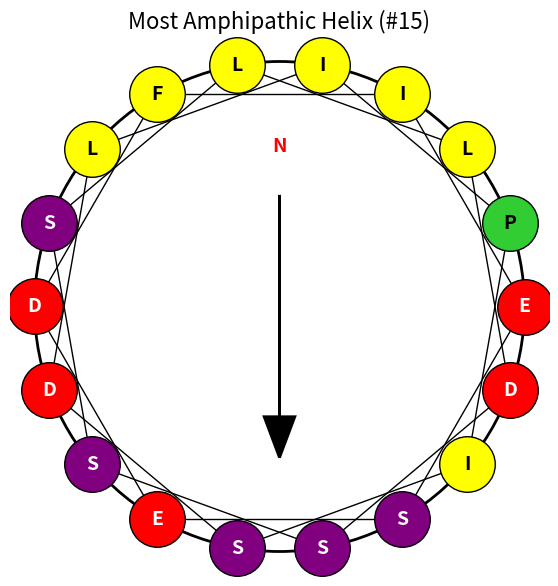

This figure's Python source:
import math
import pandas as pd
import matplotlib.pyplot as plt
import numpy as np



# ==============================
# PARAMETERS
# ==============================
WINDOW_SIZE = 18
ANGLE_DEG = 100  # rotation per residue in alpha helix

# ==============================
# Eisenberg Hydrophobicity Scale
# ==============================
HYDRO = {
    'A': 0.62, 'R': -2.53, 'N': -0.78, 'D': -0.90,
    'C': 0.29, 'Q': -0.85, 'E': -0.74, 'G': 0.48,
    'H': -0.40, 'I': 1.38, 'L': 1.06, 'K': -1.50,
    'M': 0.64, 'F': 1.19, 'P': 0.12, 'S': -0.18,
    'T': -0.05, 'W': 0.81, 'Y': 0.26, 'V': 1.08
}

POLAR = set("STNQHYG")
NONPOLAR = set("AVLIMFWCP")


# ==============================
# CORE CALCULATIONS
# ==============================

def mean_hydrophobicity(segment):
    return sum(HYDRO.get(aa, 0) for aa in segment) / len(segment)


def hydrophobic_moment(segment):
    angle = math.radians(ANGLE_DEG)
    x, y = 0.0, 0.0

    for i, aa in enumerate(segment):
        h = HYDRO.get(aa, 0)
        theta = i * angle
        x += h * math.cos(theta)
        y += h * math.sin(theta)

    return math.sqrt(x*x + y*y) / len(segment)


def net_charge(segment):
    charge = 0
    for aa in segment:
        if aa in "KR":
            charge += 1
        elif aa in "DE":
            charge -= 1
    return charge


def residue_frequencies(segment):
    polar = sum(aa in POLAR for aa in segment)
    nonpolar = sum(aa in NONPOLAR for aa in segment)
    n = len(segment)
    return polar / n, nonpolar / n



# ==============================
# Residue Color Mapping
# ==============================
def residue_color(aa):
    if aa in "KR":
        return "blue"
    elif aa in "DE":
        return "red"
    elif aa in "STNQ":
        return "purple"
    elif aa == "G":
        return "lightgrey"
    elif aa == "P":
        return "limegreen"
    else:
        return "yellow"


# ==============================
# HELIQUEST-STYLE HELICAL WHEEL
# ==============================
def plot_heliquest_wheel(segment, title="Helical Wheel"):
    n = len(segment)
    angle_step = np.deg2rad(100)
    radius = 1.2

    angles = np.arange(n) * angle_step
    x = radius * np.cos(angles)
    y = radius * np.sin(angles)

    fig, ax = plt.subplots(figsize=(7,7))

    # Draw backbone circle
    circle = plt.Circle((0,0), radius, color='black', fill=False, linewidth=2)
    ax.add_patch(circle)

    # Draw residue connections (helix trace)
    for i in range(n):
        j = (i + 3) % n  # connect i to i+3 (helical turn)
        ax.plot([x[i], x[j]], [y[i], y[j]], color="black", linewidth=1)

    # Draw residues as colored circles
    for i, aa in enumerate(segment):
        ax.scatter(x[i], y[i], s=1600, color=residue_color(aa), edgecolors='black', zorder=3)
        ax.text(x[i], y[i], aa, ha='center', va='center',
                fontsize=14, weight='bold',
                color='white' if residue_color(aa) in ["blue","red","purple"] else 'black')

    # Direction arrow (N→C)
    # ==============================
    # Direction Arrow (HeliQuest Style)
    # ==============================
    arrow_len = radius * 0.9

    # Vertical arrow pointing down
    ax.arrow(0, arrow_len/2, 0, -arrow_len,
            head_width=0.15, head_length=0.2,
            fc='black', ec='black', linewidth=2)

    # N label at top of arrow
    ax.text(0, arrow_len/2 + 0.2, "N",
            ha='center', va='bottom', fontsize=14, color='red', weight='bold')


    ax.set_title(title, fontsize=16)
    ax.set_aspect('equal')
    ax.axis('off')
    plt.show()


# ==============================
# MAIN ANALYSIS FUNCTION
# ==============================

def heliquest_analysis(sequence, window=WINDOW_SIZE, make_plot=False):
    sequence = sequence.upper()
    rows = []

    for i in range(len(sequence) - window + 1):
        segment = sequence[i:i+window]

        H = mean_hydrophobicity(segment)
        muH = hydrophobic_moment(segment)
        z = net_charge(segment)
        f_polar, f_nonpolar = residue_frequencies(segment)

        rows.append({
            "Helix": i + 1,
            "Start": i + 1,
            "End": i + window,
            "Sequence": segment,
            "Hydrophobicity": round(H, 3),
            "HydrophobicMoment": round(muH, 3),
            "NetCharge": z,
            "FreqPolar": round(f_polar, 3),
            "FreqNonPolar": round(f_nonpolar, 3)
        })

    df = pd.DataFrame(rows)

    if make_plot:
        best = df["HydrophobicMoment"].idxmax()
        plot_heliquest_wheel(df.loc[best, "Sequence"],
                           title=f"Most Amphipathic Helix (#{df.loc[best,'Helix']})")

    return df


# ==============================
# RUN AS SCRIPT
# ==============================

if __name__ == "__main__":
    sequence = "SPLTDSGGYYYPKGELDSLLEDIDSPFSIISSQKGKKSEPKRGFPSARFVIDDDSPVAQGKPKKRFLGLF"

    df = heliquest_analysis(sequence, make_plot=True)
    print(df.head())

    df.to_csv("heliquest_pandas_results.csv", index=False)
    print("\nSaved to heliquest_pandas_results.csv")
